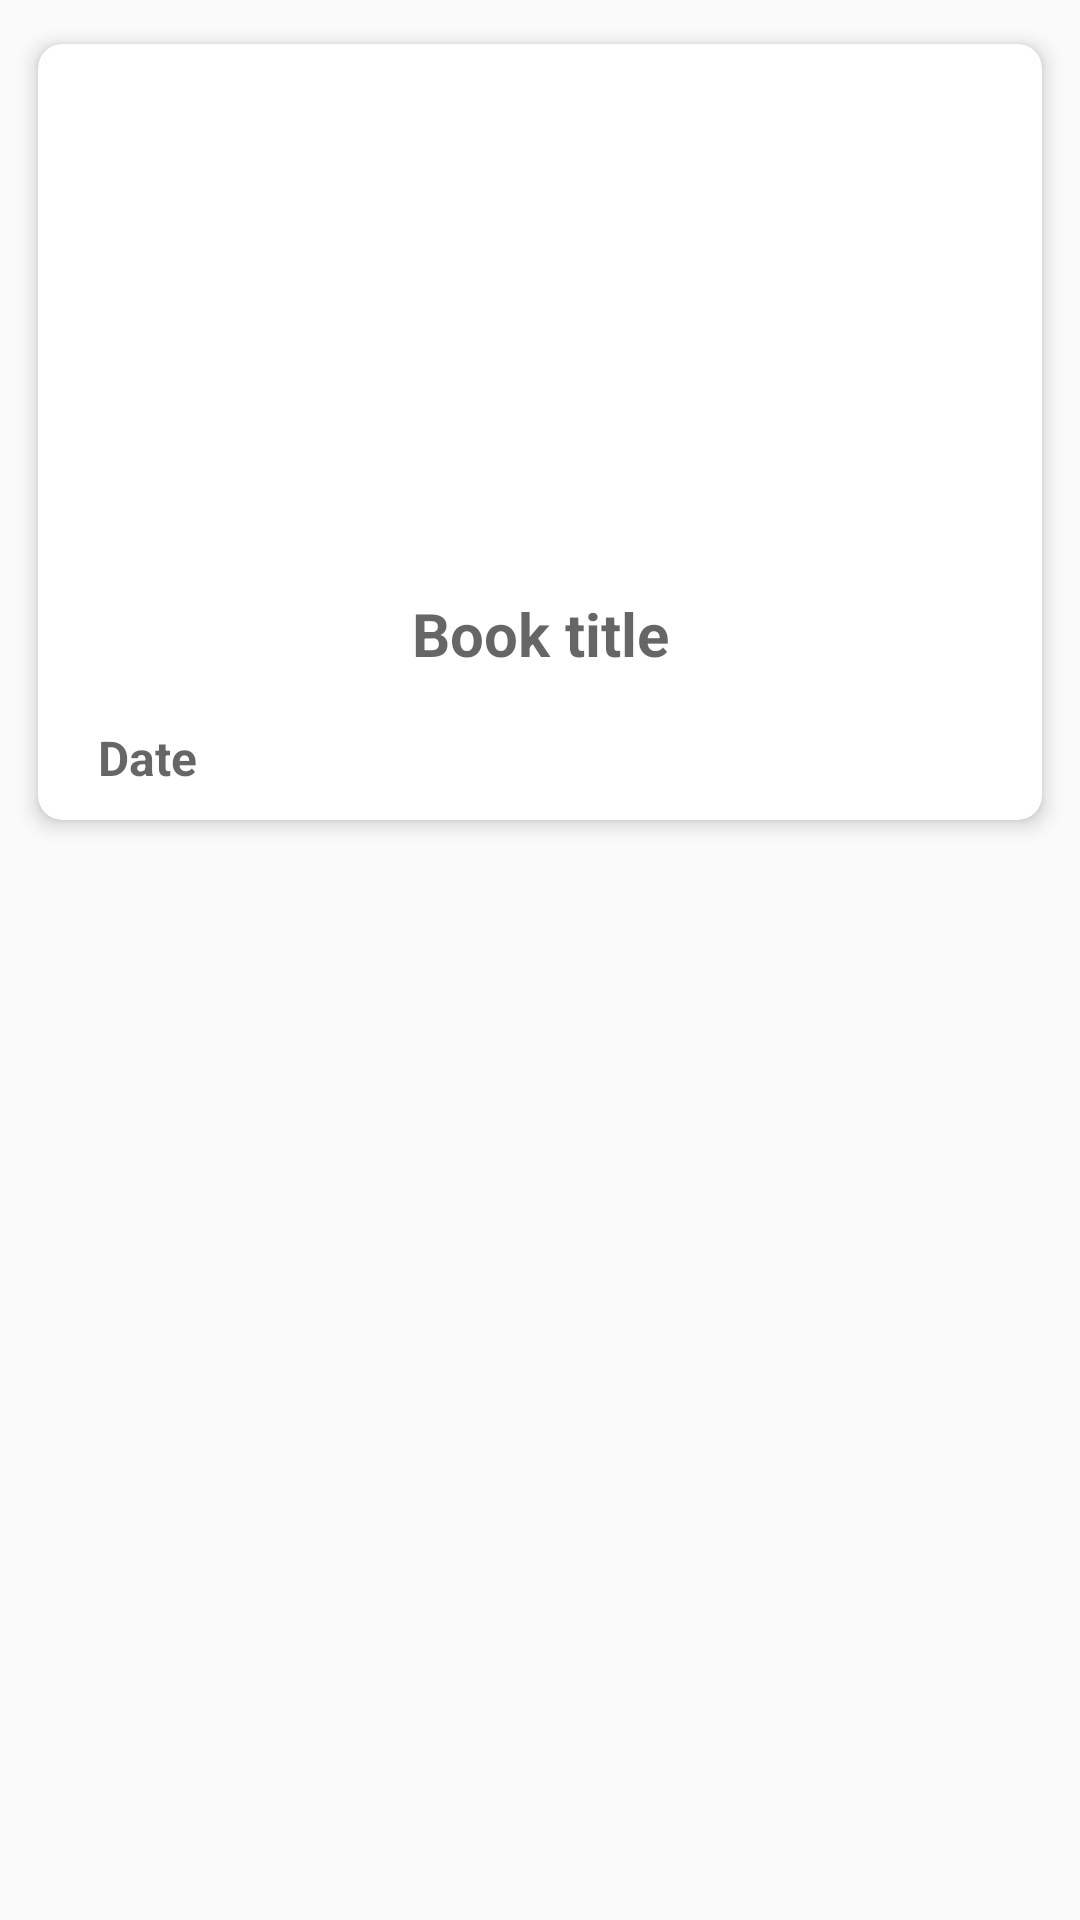

The Android layout XML behind this screen, and the referenced resources:
<!-- AndroidManifest.xml: application theme AppTheme -->
<!-- res/layout/recycler_row_item_images.xml -->
<?xml version="1.0" encoding="utf-8"?>
<LinearLayout xmlns:android="http://schemas.android.com/apk/res/android"
    xmlns:app="http://schemas.android.com/apk/res-auto"
    android:orientation="vertical"
    android:layout_width="match_parent"
    android:layout_height="wrap_content">


    <androidx.cardview.widget.CardView
        android:layout_width="match_parent"
        android:layout_height="wrap_content"
        android:id="@+id/myCardView"
        app:cardElevation="4dp"
        android:layout_margin="6dp"
        app:cardCornerRadius="8dp"
        android:minHeight="200dp"
        app:cardUseCompatPadding="true"

        >

        <LinearLayout
            android:layout_width="match_parent"
            android:layout_height="match_parent"
            android:orientation="vertical"
            >

            <ImageView
                android:layout_width="380dp"
                android:layout_height="180dp"
                android:layout_gravity="center"
                android:scaleType="centerCrop"
                android:id="@+id/b_image"
                />

            <TextView
                android:layout_width="match_parent"
                android:layout_height="wrap_content"
                android:hint="Book title"
                android:textSize="20sp"
                android:id="@+id/b_title"
                android:textStyle="bold"
                android:layout_margin="3dp"
                android:textAlignment="center"
                android:textColor="#000000"
                />

            <TextView
                android:layout_width="match_parent"
                android:layout_height="wrap_content"
                android:hint="Description"
                android:textSize="17sp"
                android:maxLines="10"
                android:textColor="#090909"
                android:id="@+id/b_desc"
                android:layout_margin="1dp"
                android:padding="2dp"
                android:visibility="gone"
                />

            <LinearLayout
                android:layout_width="match_parent"
                android:layout_height="wrap_content"
                android:orientation="horizontal"
                android:layout_marginTop="4dp"
                >


                <TextView
                    android:layout_width="wrap_content"
                    android:layout_height="wrap_content"
                    android:hint="Date"
                    android:textSize="16sp"
                    android:maxLines="1"
                    android:id="@+id/b_date"
                    android:textColor="@color/black"
                    android:textStyle="bold"
                    android:paddingLeft="20dp"
                    android:paddingTop="10dp"
                    android:paddingRight="20dp"
                    android:paddingBottom="10dp"

                    />

            </LinearLayout>

        </LinearLayout>


    </androidx.cardview.widget.CardView>

</LinearLayout>
<!-- resources referenced by this layout -->
<resources>
  <color name="black">#FF000000</color>
  <style name="AppTheme" parent="Theme.AppCompat.Light.NoActionBar">
          
          <item name="colorPrimary">@color/colorPrimary</item>
          <item name="colorPrimaryDark">@color/colorPrimaryDark</item>
          <item name="colorAccent">@color/colorAccent</item>
          <item name="android:actionOverflowButtonStyle">@style/MyTheme</item>
      </style>
  <color name="colorPrimary">#101010</color>
  <color name="colorPrimaryDark">#101111</color>
  <color name="colorAccent">#0D0E0E</color>
  <style name="MyTheme" parent="android:style/Widget.Holo.ActionButton.Overflow">
          <item name="android:src">@drawable/ic_baseline_more_vert_24</item>
      </style>
</resources>
